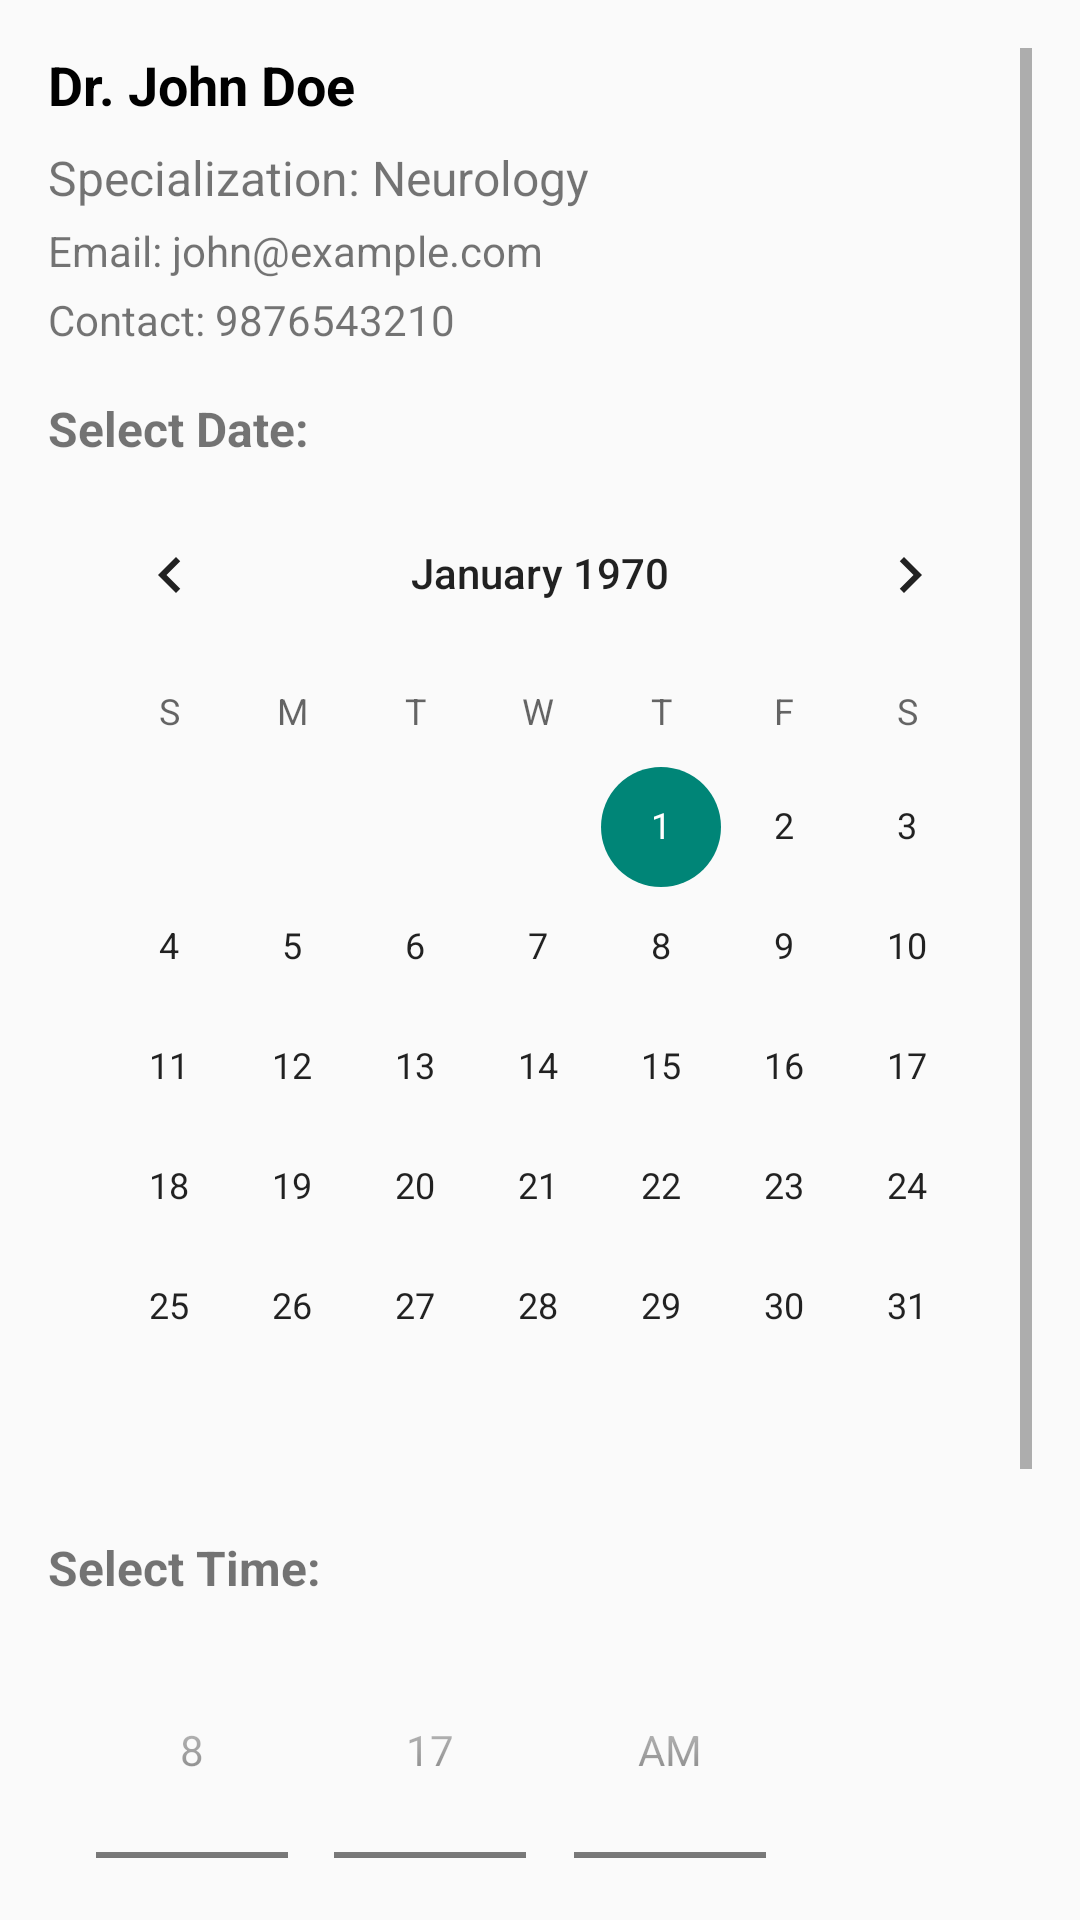

This screen was rendered from an Android layout file. Write that file and the resources it references.
<!-- AndroidManifest.xml: application theme Theme.Pharmiczy -->
<!-- res/layout/activity_book_appointment.xml -->
<?xml version="1.0" encoding="utf-8"?>
<ScrollView xmlns:android="http://schemas.android.com/apk/res/android"
    xmlns:app="http://schemas.android.com/apk/res-auto"
    android:id="@+id/main"
    android:layout_width="match_parent"
    android:layout_height="match_parent"
    android:padding="16dp"
    android:fillViewport="true">

    <LinearLayout
        android:layout_width="match_parent"
        android:layout_height="wrap_content"
        android:orientation="vertical">

        
        <TextView
            android:id="@+id/doctorName"
            android:layout_width="wrap_content"
            android:layout_height="wrap_content"
            android:text="Dr. John Doe"
            android:textSize="18sp"
            android:textStyle="bold"
            android:textColor="@color/black"
            android:layout_marginBottom="8dp" />

        <TextView
            android:id="@+id/doctorSpecialization"
            android:layout_width="wrap_content"
            android:layout_height="wrap_content"
            android:text="Specialization: Neurology"
            android:textSize="16sp"
            android:layout_marginBottom="4dp" />

        <TextView
            android:id="@+id/doctorEmail"
            android:layout_width="wrap_content"
            android:layout_height="wrap_content"
            android:text="Email: john@example.com"
            android:textSize="14sp"
            android:layout_marginBottom="4dp" />

        <TextView
            android:id="@+id/doctorContact"
            android:layout_width="wrap_content"
            android:layout_height="wrap_content"
            android:text="Contact: 9876543210"
            android:textSize="14sp"
            android:layout_marginBottom="16dp" />

        
        <TextView
            android:layout_width="wrap_content"
            android:layout_height="wrap_content"
            android:text="Select Date:"
            android:textSize="16sp"
            android:textStyle="bold"
            android:layout_marginBottom="4dp" />

        <CalendarView
            android:id="@+id/appointmentDate"
            android:layout_width="match_parent"
            android:layout_height="wrap_content"
            android:layout_marginBottom="16dp" />

        
        <TextView
            android:layout_width="wrap_content"
            android:layout_height="wrap_content"
            android:text="Select Time:"
            android:textSize="16sp"
            android:textStyle="bold"
            android:layout_marginBottom="4dp" />

        <TimePicker
            android:id="@+id/appointmentTime"
            android:layout_width="wrap_content"
            android:layout_height="wrap_content"
            android:timePickerMode="spinner"
            android:layout_marginBottom="24dp" />

        
        <Button
            android:id="@+id/bookAppointmentBtn"
            android:layout_width="match_parent"
            android:layout_height="wrap_content"
            android:text="Book Appointment"
            android:backgroundTint="@color/green2"
            android:textColor="@android:color/white"
            android:textSize="16sp" />

    </LinearLayout>
</ScrollView>
<!-- resources referenced by this layout -->
<resources>
  <color name="black">#000000</color>
  <color name="green2">#00B75F</color>
  <style name="Theme.Pharmiczy" parent="Theme.AppCompat.Light.NoActionBar">
          
      </style>
</resources>
